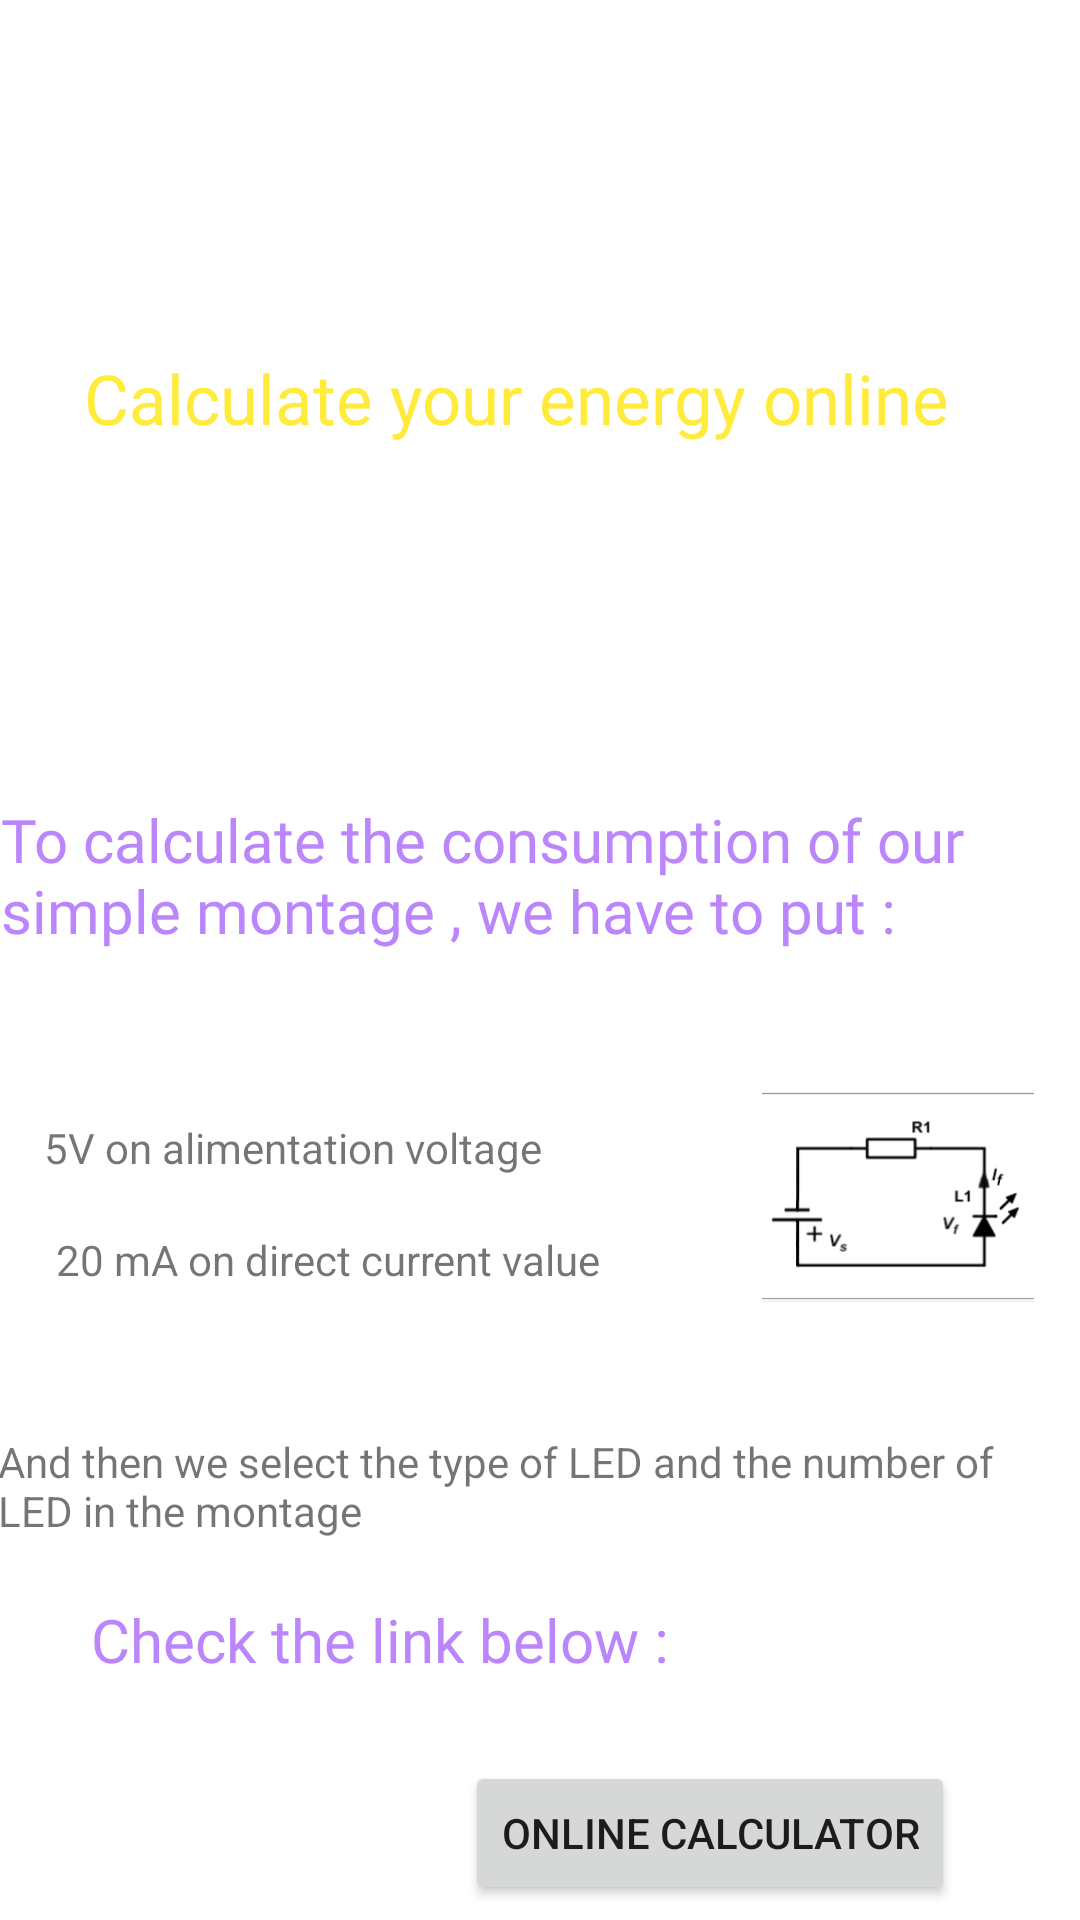

Produce the Android XML layout that renders to this screen, including the resource entries it uses.
<!-- AndroidManifest.xml: application theme Theme.Bluetooth_tuto -->
<!-- res/layout/activity_myenergy.xml -->
<?xml version="1.0" encoding="utf-8"?>
<androidx.constraintlayout.widget.ConstraintLayout xmlns:android="http://schemas.android.com/apk/res/android"
    xmlns:app="http://schemas.android.com/apk/res-auto"
    xmlns:tools="http://schemas.android.com/tools"
    android:layout_width="match_parent"
    android:background="@drawable/sky"
    android:layout_height="match_parent"
    tools:context=".myenergy">

    <TextView
        android:id="@+id/title_energy"
        android:layout_width="wrap_content"
        android:layout_height="wrap_content"
        android:layout_marginStart="20dp"
        android:layout_marginTop="2dp"
        android:layout_marginEnd="30dp"
        android:fontFamily="@font/aclonica"
        android:text="Calculate your energy online"
        android:textColor="#FFEB3B"
        android:textSize="23sp"
        app:layout_constraintBottom_toBottomOf="parent"
        app:layout_constraintEnd_toEndOf="parent"
        app:layout_constraintHorizontal_bias="0.362"
        app:layout_constraintStart_toStartOf="parent"
        app:layout_constraintTop_toTopOf="parent"
        app:layout_constraintVertical_bias="0.19" />

    <TextView
        android:id="@+id/howto"
        android:layout_width="wrap_content"
        android:layout_height="wrap_content"
        android:layout_marginStart="10dp"
        android:layout_marginTop="55dp"
        android:layout_marginEnd="5dp"
        android:fontFamily="@font/aclonica"
        android:text="To calculate the consumption of our simple montage , we have to put :"
        android:textColor="@color/purple_200"
        android:textSize="20sp"
        app:layout_constraintBottom_toBottomOf="parent"
        app:layout_constraintEnd_toEndOf="parent"
        app:layout_constraintHorizontal_bias="0.666"
        app:layout_constraintStart_toStartOf="parent"
        app:layout_constraintTop_toBottomOf="@+id/title_energy"
        app:layout_constraintVertical_bias="0.164" />

    <TextView
        android:id="@+id/textView4"
        android:layout_width="wrap_content"
        android:layout_height="wrap_content"

        android:layout_marginEnd="165dp"
        android:layout_marginBottom="30dp"
        android:text="5V on alimentation voltage"
        app:layout_constraintBottom_toTopOf="@+id/textView6"
        app:layout_constraintEnd_toEndOf="parent"
        app:layout_constraintStart_toStartOf="parent"
        app:layout_constraintTop_toBottomOf="@+id/howto" />

    <TextView
        android:id="@+id/textView5"
        android:layout_width="wrap_content"
        android:layout_height="wrap_content"

        android:layout_marginStart="20dp"
        android:layout_marginEnd="182dp"
        android:layout_marginBottom="30dp"
        android:text="20 mA on direct current value"
        app:layout_constraintBottom_toTopOf="@+id/textView6"
        app:layout_constraintEnd_toEndOf="parent"
        app:layout_constraintHorizontal_bias="0.07"
        app:layout_constraintStart_toStartOf="parent"
        app:layout_constraintTop_toBottomOf="@+id/textView4" />

    <TextView
        android:id="@+id/textView6"
        android:layout_width="wrap_content"
        android:layout_height="wrap_content"
        android:layout_marginEnd="1dp"
        android:layout_marginBottom="20dp"
        android:text="And then we select the type of LED and the number of LED in the montage"
        app:layout_constraintBottom_toTopOf="@+id/textView3"
        app:layout_constraintEnd_toEndOf="parent"
        app:layout_constraintHorizontal_bias="1.0"
        app:layout_constraintStart_toStartOf="parent" />

    <TextView
        android:id="@+id/textView3"
        android:layout_width="wrap_content"
        android:layout_height="wrap_content"
        android:layout_marginBottom="80dp"
        android:fontFamily="@font/aclonica"
        android:text="Check the link below :"

        android:textColor="@color/purple_200"
        android:textSize="20sp"
        app:layout_constraintBottom_toBottomOf="parent"
        app:layout_constraintEnd_toEndOf="parent"
        app:layout_constraintHorizontal_bias="0.182"
        app:layout_constraintStart_toStartOf="parent" />

    <Button
        android:id="@+id/botona"
        android:layout_width="wrap_content"
        android:layout_height="wrap_content"
        android:layout_marginStart="155dp"
        android:layout_marginBottom="5dp"
        android:onClick="gotoUrl"
        android:text="Online Calculator"
        app:layout_constraintBottom_toBottomOf="parent"
        app:layout_constraintStart_toStartOf="parent" />

    <ImageView
        android:id="@+id/imageView2"
        android:layout_width="100dp"
        android:layout_height="70dp"
        android:layout_marginEnd="2dp"
        app:layout_constraintBottom_toTopOf="@+id/textView6"
        app:layout_constraintEnd_toEndOf="parent"
        app:layout_constraintHorizontal_bias="0.889"
        app:layout_constraintStart_toEndOf="@+id/textView4"
        app:layout_constraintTop_toBottomOf="@+id/howto"
        app:layout_constraintVertical_bias="0.519"
        app:srcCompat="@drawable/a" />
</androidx.constraintlayout.widget.ConstraintLayout>
<!-- resources referenced by this layout -->
<resources>
  <!-- drawable a: png bitmap (drawable, 7521 bytes) -->
  <style name="Theme.Bluetooth_tuto" parent="Theme.MaterialComponents.DayNight.NoActionBar">
          
          <item name="colorPrimary">@color/purple_500</item>
          <item name="colorPrimaryVariant">@color/purple_700</item>
          <item name="colorOnPrimary">@color/white</item>
          
          <item name="colorSecondary">@color/teal_200</item>
          <item name="colorSecondaryVariant">@color/teal_700</item>
          <item name="colorOnSecondary">@color/black</item>
          
          <item name="android:statusBarColor" tools:targetApi="l">?attr/colorPrimaryVariant</item>
          
      </style>
  <!-- not gathered from this repository: default colours our renderer supplied (Android Studio template values) -->
  <color name="purple_200">#FFBB86FC</color>
  <color name="purple_500">#FF6200EE</color>
  <color name="purple_700">#FF3700B3</color>
  <color name="teal_200">#FF03DAC5</color>
  <color name="teal_700">#FF018786</color>
  <color name="black">#FF000000</color>
  <color name="white">#FFFFFFFF</color>
</resources>
